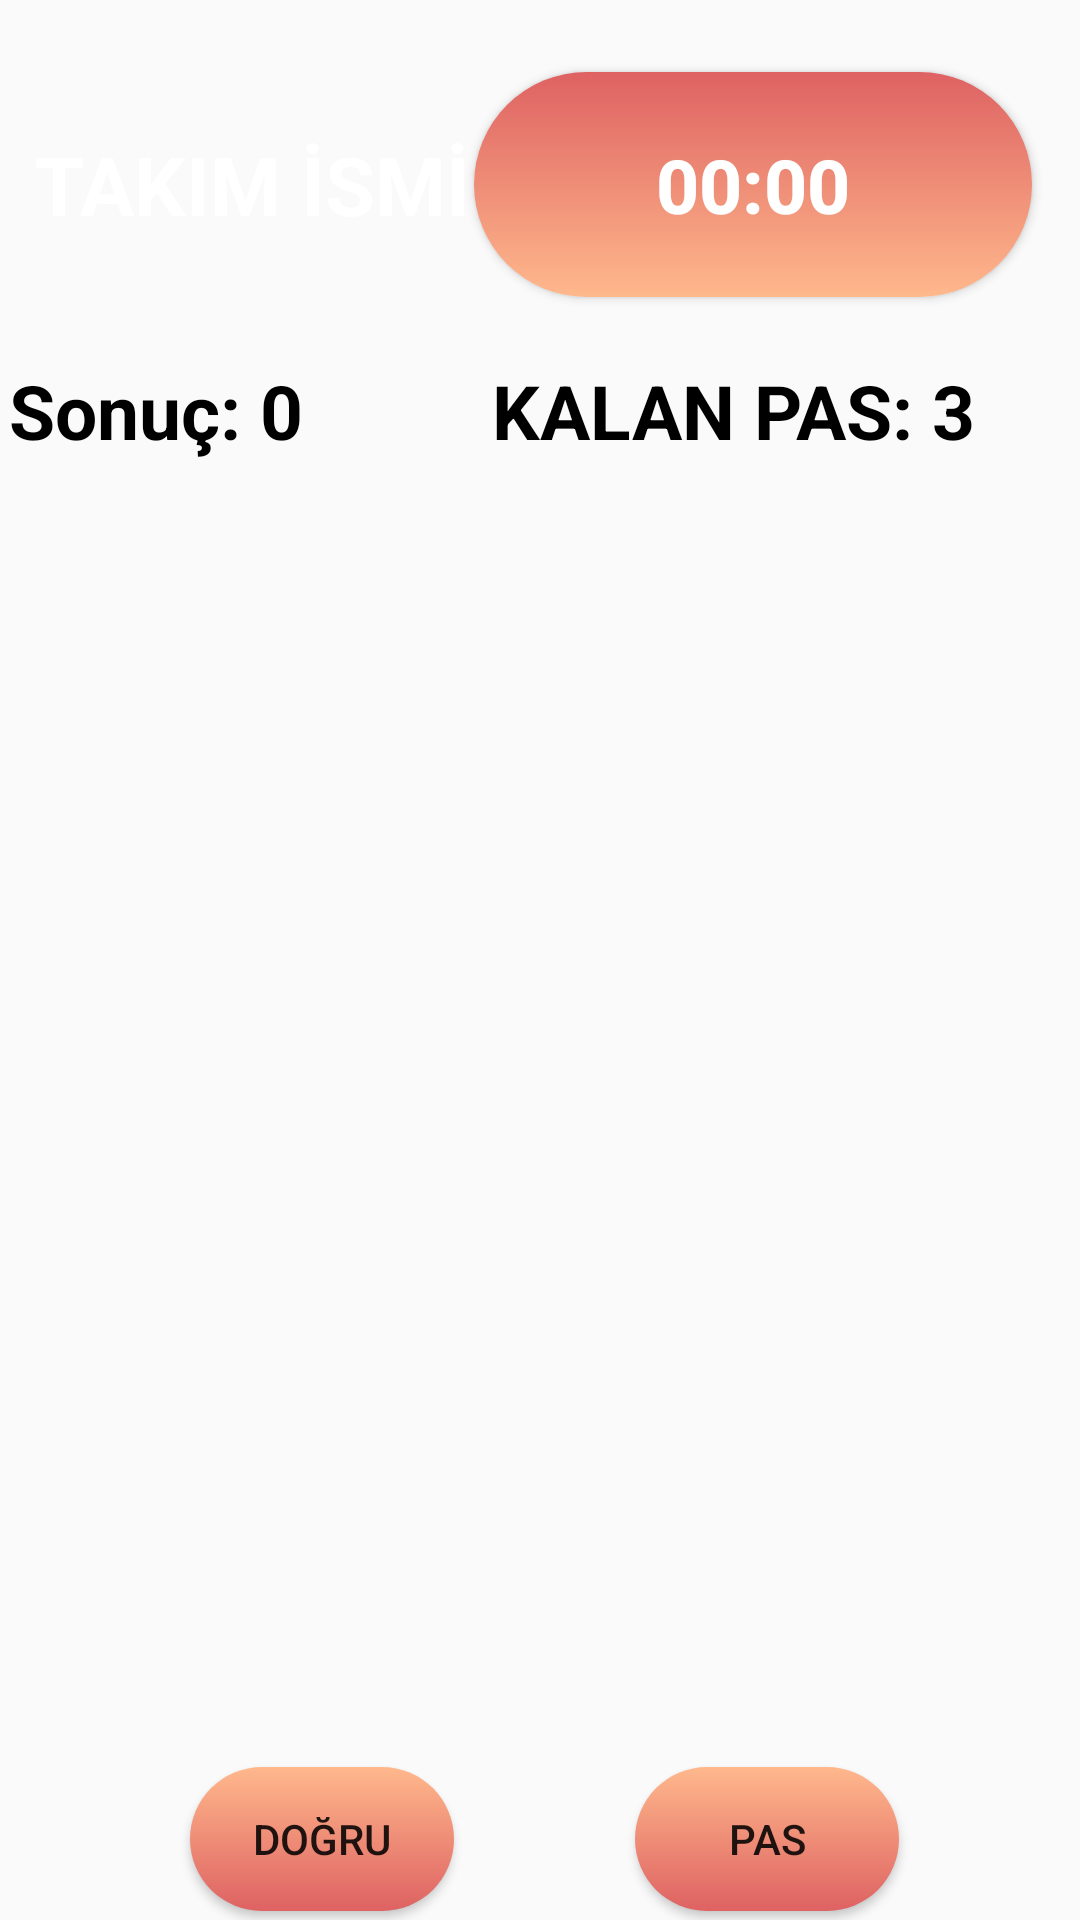

Android layout source for this screen:
<!-- AndroidManifest.xml: application theme AppTheme -->
<!-- res/layout/activity_susarak_anlat.xml -->
<?xml version="1.0" encoding="utf-8"?>
<androidx.constraintlayout.widget.ConstraintLayout xmlns:android="http://schemas.android.com/apk/res/android"
    xmlns:app="http://schemas.android.com/apk/res-auto"
    xmlns:tools="http://schemas.android.com/tools"
    android:layout_width="match_parent"
    android:layout_height="match_parent"
    android:background="@drawable/ic_background"
    tools:context=".susarakAnlat">

    <Button
        android:id="@+id/pas2"
        android:layout_width="wrap_content"
        android:layout_height="wrap_content"
        android:layout_marginBottom="3dp"
        android:background="@drawable/beyaz"
        android:text="@string/Pas"
        app:layout_constraintBottom_toBottomOf="parent"
        app:layout_constraintEnd_toEndOf="parent"
        app:layout_constraintStart_toEndOf="@+id/dogru2" />

    <Button
        android:id="@+id/dogru2"
        android:layout_width="wrap_content"
        android:layout_height="wrap_content"
        android:layout_marginStart="3dp"
        android:layout_marginLeft="3dp"
        android:layout_marginBottom="3dp"
        android:background="@drawable/beyaz"
        android:text="@string/Dogru"
        app:layout_constraintBottom_toBottomOf="parent"
        app:layout_constraintEnd_toStartOf="@+id/pas2"
        app:layout_constraintStart_toStartOf="parent" />

    <TextView
        android:id="@+id/TakimIsmi"
        android:layout_width="150dp"
        android:layout_height="75dp"
        android:layout_marginStart="12dp"
        android:layout_marginLeft="12dp"
        android:layout_marginTop="24dp"
        android:text="TAKIM İSMİ "
        android:gravity="center"
        android:textColor="#FFFFFF"
        android:textSize="27sp"
        android:textStyle="bold"
        app:layout_constraintStart_toStartOf="parent"
        app:layout_constraintTop_toTopOf="parent" />

    <Button
        android:id="@+id/Sayac"
        android:layout_width="186dp"
        android:layout_height="75dp"
        android:layout_marginTop="24dp"
        android:layout_marginEnd="16dp"
        android:layout_marginRight="16dp"
        android:background="@drawable/sure_arka_plan"
        android:text="00:00"
        android:textColor="#FFFFFF"
        android:textSize="25sp"
        android:textStyle="bold"
        app:layout_constraintEnd_toEndOf="parent"
        app:layout_constraintTop_toTopOf="parent" />

    <TextView
        android:id="@+id/Sonuc"
        android:layout_width="wrap_content"
        android:layout_height="wrap_content"
        android:layout_marginStart="3dp"
        android:layout_marginLeft="3dp"
        android:layout_marginTop="21dp"
        android:text="Sonuç: 0"
        android:textColor="#000000"
        android:textSize="25sp"
        android:textStyle="bold"
        app:layout_constraintStart_toStartOf="parent"
        app:layout_constraintTop_toBottomOf="@+id/TakimIsmi" />

    <TextView
        android:id="@+id/KalanPas"
        android:layout_width="wrap_content"
        android:layout_height="wrap_content"
        android:layout_marginTop="21dp"
        android:layout_marginEnd="35dp"
        android:layout_marginRight="35dp"
        android:text="KALAN PAS: 3"
        android:textColor="#000000"
        android:textSize="25sp"
        android:textStyle="bold"
        app:layout_constraintEnd_toEndOf="parent"
        app:layout_constraintTop_toBottomOf="@+id/Sayac" />

    <TextView
        android:id="@+id/Kelime"
        android:layout_width="match_parent"
        android:layout_height="100dp"
        android:layout_marginTop="84dp"
        android:layout_marginBottom="419dp"
        android:gravity="center"
        android:text="ANA KELİME"
        android:textColor="#600908"
        android:textSize="27sp"
        android:textStyle="bold"
        app:layout_constraintBottom_toTopOf="@+id/pas2"
        app:layout_constraintEnd_toEndOf="parent"
        app:layout_constraintStart_toStartOf="parent"
        app:layout_constraintTop_toBottomOf="@+id/Sonuc" />

</androidx.constraintlayout.widget.ConstraintLayout>
<!-- resources referenced by this layout -->
<resources>
  <!-- drawable beyaz (drawable) -->
  <?xml version="1.0" encoding="utf-8"?>
  <selector xmlns:android="http://schemas.android.com/apk/res/android">
      <item>
          <shape>
              <gradient
                  android:startColor="#FFDE6262"
                  android:endColor="#FFFFB88C"
                  android:angle="90"/>
              <corners
                  android:radius="100dp"/>
          </shape>
      </item>
  </selector>
  <!-- drawable sure_arka_plan (drawable) -->
  <?xml version="1.0" encoding="utf-8"?>
  <selector xmlns:android="http://schemas.android.com/apk/res/android">
      <item>
          <shape>
              <gradient
                  android:startColor="#FFFFB88C"
                  android:endColor="#FFDE6262"
                  android:angle="90"/>
              <corners
                  android:radius="100dp"/>
          </shape>
      </item>
  </selector>
  <string name="Dogru">DOĞRU</string>
  <string name="Pas">PAS</string>
  <style name="AppTheme" parent="Theme.AppCompat.Light.DarkActionBar">
          
          <item name="colorPrimary">@color/arkaPlan</item>
          <item name="colorPrimaryDark">@color/colorPrimaryDark</item>
          <item name="colorAccent">@color/butonRengi</item>
          <item name="windowNoTitle">true</item>
          <item name="windowActionBar">false</item>
      </style>
  <color name="arkaPlan">#2C3C98</color>
  <color name="colorPrimaryDark">#5B71E6</color> //üst bölge
  <color name="butonRengi">#BF3636</color>
</resources>
